Run: headless pygame with SDL's dummy video driver; simulated clock (each Clock.tick advances the game by its frame time, no real sleeping); random seed 0; keys injected as events and as key.get_pressed() state; no mouse input.
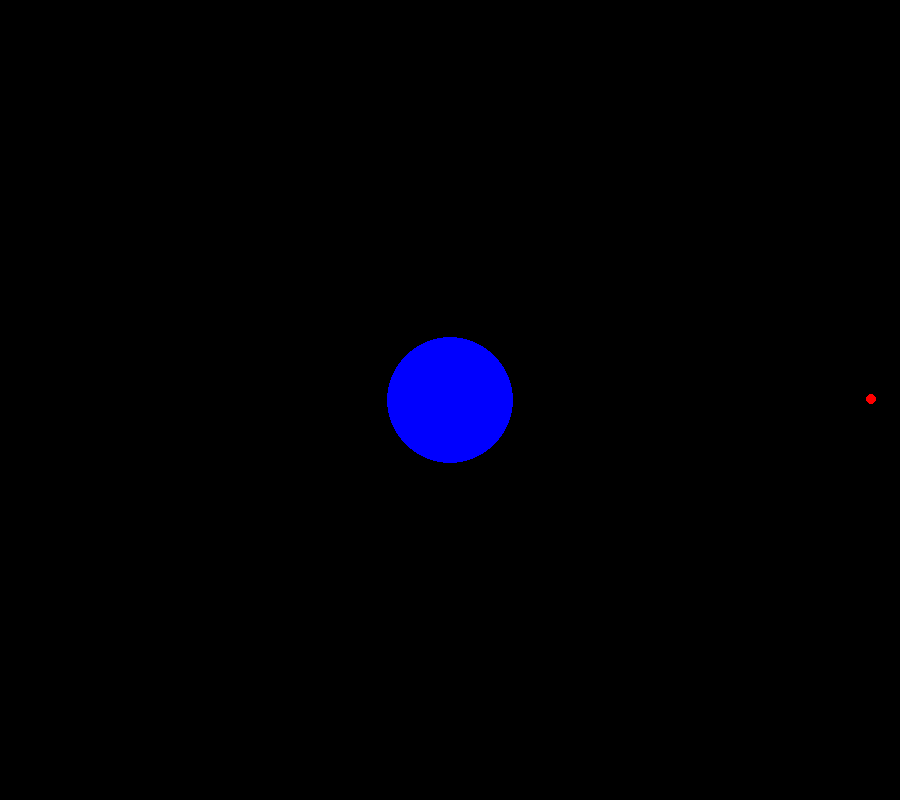
Frame 1 of 4 · flips 1–60 · no input
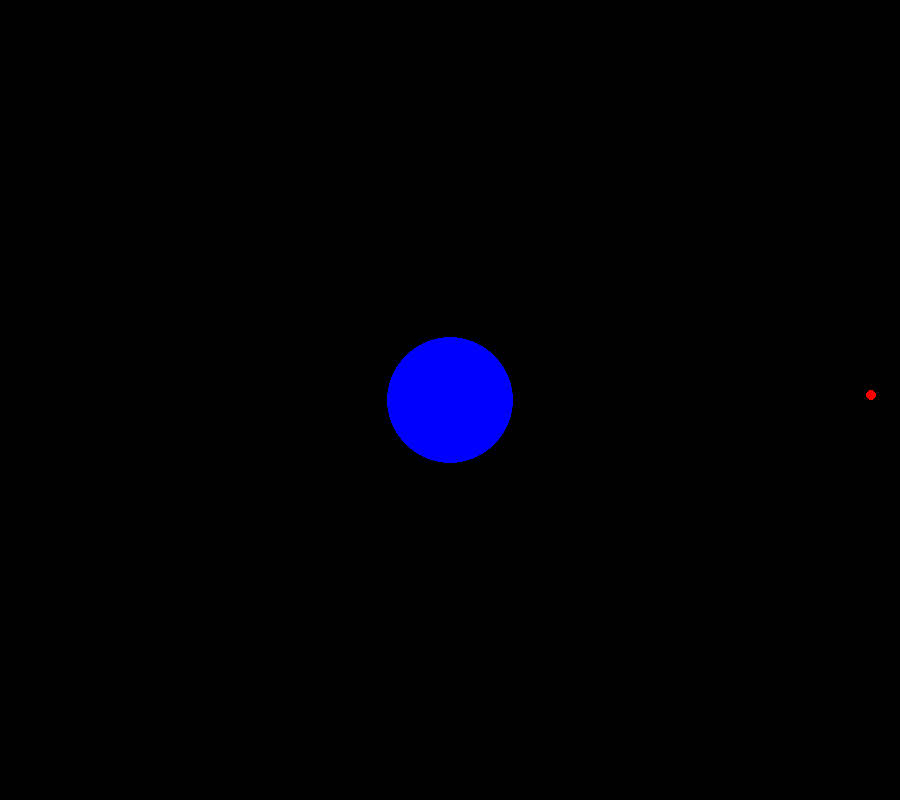
Frame 2 of 4 · flips 61–180 · tapped SPACE, RETURN · held RIGHT (→), D
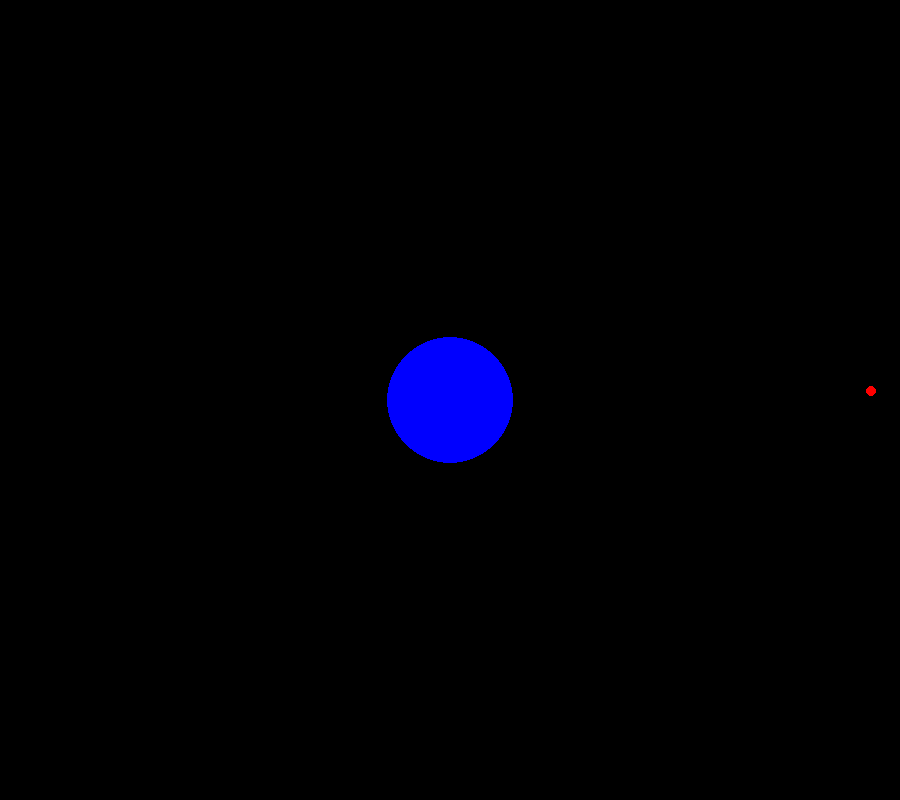
Frame 3 of 4 · flips 181–300 · held DOWN (↓), S
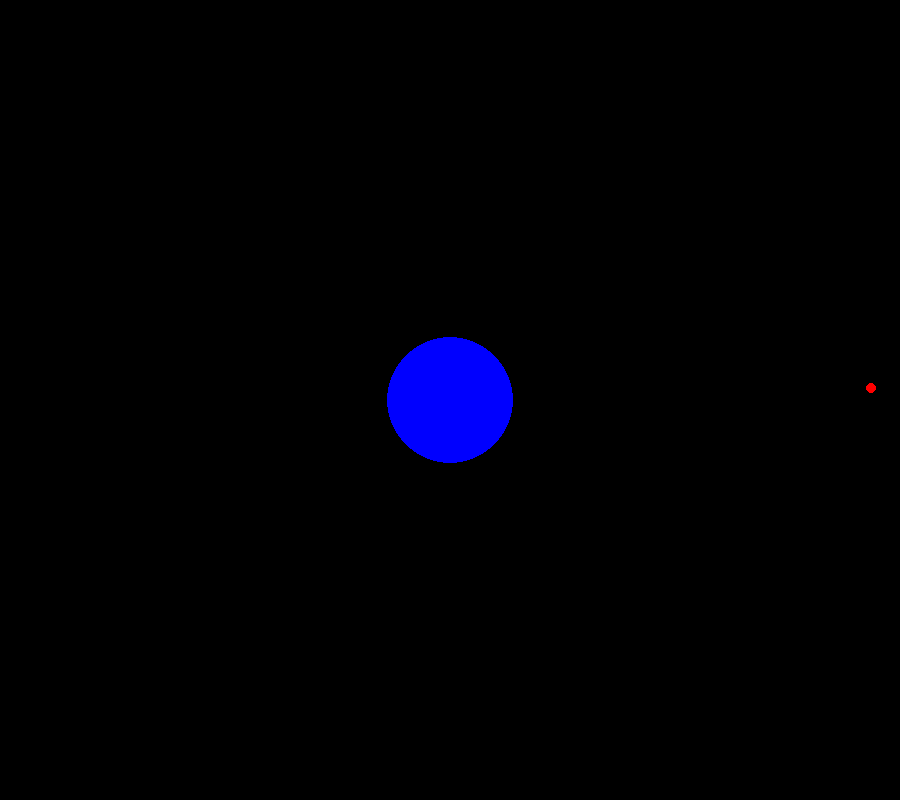
Frame 4 of 4 · flips 301–420 · held LEFT (←), A, UP (↑), W

The pygame program that drew these frames:

import pygame
import sys
import math

# Paramètres physiques
G = 6.67430e-11  # Constante gravitationnelle
M_Terre = 5.972e24  # Masse de la Terre
Rayon_Terre = 6371e3  # Rayon de la Terre en mètres
Altitude_Orbite = 35786e3  # Altitude de l'orbite géostationnaire en mètres
Masse_Satellite = 840  # Masse du satellite en kg

# Paramètres de l'orbite
Demi_Grand_Axe = Rayon_Terre + Altitude_Orbite
Excentricite = 0.0  # Pour une orbite géostationnaire, l'excentricité est nulle

# Initialisation Pygame
pygame.init()

# Paramètres de l'écran
largeur, hauteur = 900, 800
fenetre = pygame.display.set_mode((largeur, hauteur))
pygame.display.set_caption("Simulation de trajectoire satellite")

# Couleurs
couleur_terre = (0, 100, 255)
couleur_satellite = (255, 0, 0)

# Fonction pour convertir les coordonnées polaires en coordonnées cartésiennes
def polaires_vers_cartesiennes(angle, rayon):
    x = rayon * math.cos(angle)
    y = rayon * math.sin(angle)
    return x, y

# Fonction pour calculer la position du satellite en fonction du temps
def position_satellite(temps):
    vraie_anomalie = temps * math.sqrt(G * M_Terre / Demi_Grand_Axe**3)
    x, y = polaires_vers_cartesiennes(vraie_anomalie, Demi_Grand_Axe * (1 - Excentricite**2) / (1 + Excentricite * math.cos(vraie_anomalie)))
    #x=x//100000
    #y=y//100000
    return largeur // 2 + int(x * 1e-5), hauteur // 2 - int(y * 1e-5)

# Boucle principale
horloge = pygame.time.Clock()
temps = 0

while True:
    for event in pygame.event.get():
        if event.type == pygame.QUIT:
            pygame.quit()
            sys.exit()

    fenetre.fill((0,)*3)

    # Dessiner la Terre
    pygame.draw.circle(fenetre, (0,0,255), (largeur // 2, hauteur // 2), Rayon_Terre // 100000)

    # Calculer la position du satellite
    position = position_satellite(temps)
    print(position)
    # Dessiner le satellite
    pygame.draw.circle(fenetre, (255,0,0), position, 5)

    pygame.display.flip()
    horloge.tick(60)
    temps += 1
